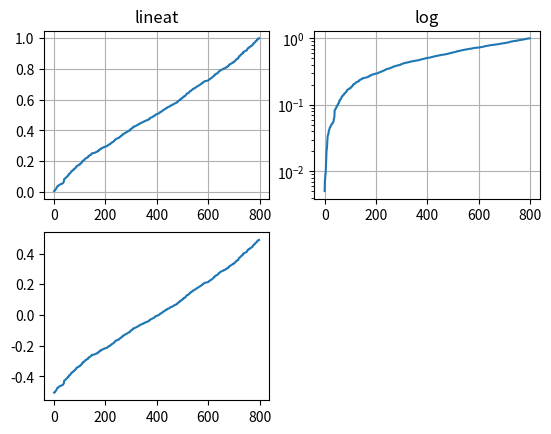

Write Python code to recreate this figure. (Note: this script raises an exception after producing the figure.)
import numpy as np
import matplotlib.pyplot as plt

from matplotlib.ticker import NullFormatter

# Fixing random state for reproducibility
np.random.seed(19680801)

y = np.random.normal(loc = 0.5, scale = 0.4, size = 1000)
y = y[(y > 0) & (y < 1)]
y.sort()
x = np.arange(len(y))

plt.figure(1)

# Linear
plt.subplot(221)
plt.plot(x,y)
plt.yscale('linear')
plt.title('lineat')
plt.grid(True)

# log
plt.subplot(222)
plt.plot(x, y)
plt.yscale('log')
plt.title('log')
plt.grid(True)
plt.show()

# symmetric log
plt.subplot(223)
plt.plot(x, y - y.mean())
plt.yscale('symlog', linthreshy=0.01)
plt.title('symlog')
plt.grid(True)

plt.gca().yaxis.set_minor_formatter(NullFormatter())
plt.subplots_adjust(top=0.92, bottom=0.08, left=0.10, right=0.95, hspace=0.25,
                    wspace=0.35)
plt.show()